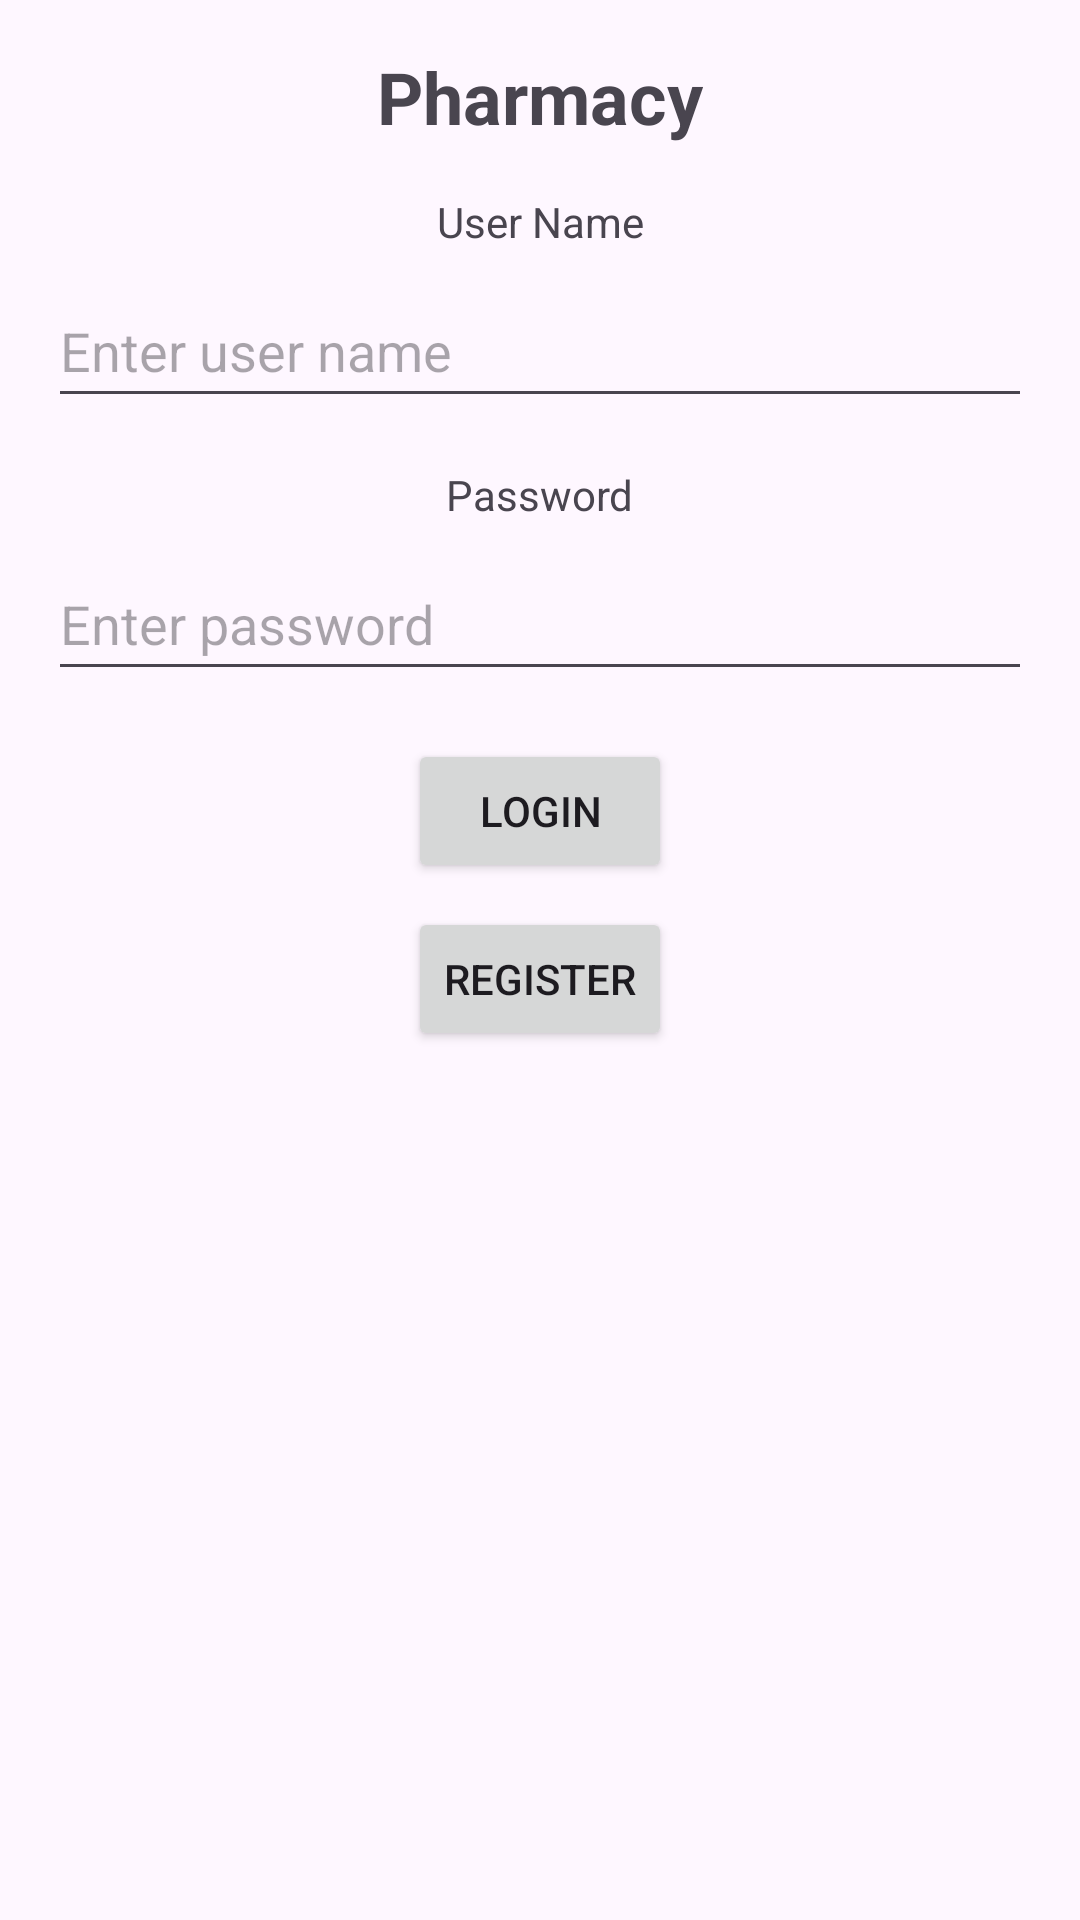

The Android layout XML behind this screen, and the referenced resources:
<!-- AndroidManifest.xml: application theme Theme.PharmacyMobilApp -->
<!-- res/layout/activity_main.xml -->
<?xml version="1.0" encoding="utf-8"?>
<androidx.constraintlayout.widget.ConstraintLayout xmlns:android="http://schemas.android.com/apk/res/android"
    xmlns:app="http://schemas.android.com/apk/res-auto"
    xmlns:tools="http://schemas.android.com/tools"
    android:id="@+id/main"
    android:layout_width="match_parent"
    android:layout_height="match_parent"
    tools:context=".MainActivity">

    <TextView
        android:id="@+id/title"
        android:layout_width="wrap_content"
        android:layout_height="wrap_content"
        android:text="@string/pharmacy"
        android:textSize="24sp"
        android:textStyle="bold"
        app:layout_constraintTop_toTopOf="parent"
        app:layout_constraintStart_toStartOf="parent"
        app:layout_constraintEnd_toEndOf="parent"
        android:layout_marginTop="16dp" />

    <TextView
        android:id="@+id/username_label"
        android:layout_width="wrap_content"
        android:layout_height="wrap_content"
        android:text="@string/user_name"
        app:layout_constraintTop_toBottomOf="@id/title"
        app:layout_constraintStart_toStartOf="parent"
        app:layout_constraintEnd_toEndOf="parent"
        android:layout_marginTop="16dp" />

    <EditText
        android:id="@+id/username"
        android:layout_width="0dp"
        android:layout_height="wrap_content"
        android:layout_marginStart="16dp"
        android:layout_marginTop="8dp"
        android:layout_marginEnd="16dp"
        android:hint="@string/enter_user_name"
        android:minHeight="48dp"
        app:layout_constraintEnd_toEndOf="parent"
        app:layout_constraintStart_toStartOf="parent"
        app:layout_constraintTop_toBottomOf="@id/username_label" />

    <TextView
        android:id="@+id/password_label"
        android:layout_width="wrap_content"
        android:layout_height="wrap_content"
        android:text="@string/password"
        app:layout_constraintTop_toBottomOf="@id/username"
        app:layout_constraintStart_toStartOf="parent"
        app:layout_constraintEnd_toEndOf="parent"
        android:layout_marginTop="16dp" />

    <EditText
        android:id="@+id/password"
        android:layout_width="0dp"
        android:layout_height="wrap_content"
        android:layout_marginStart="16dp"
        android:layout_marginTop="8dp"
        android:layout_marginEnd="16dp"
        android:hint="@string/enter_password"
        android:inputType="textPassword"
        android:minHeight="48dp"
        app:layout_constraintEnd_toEndOf="parent"
        app:layout_constraintStart_toStartOf="parent"
        app:layout_constraintTop_toBottomOf="@id/password_label" />

    <Button
        android:id="@+id/login_button"
        android:layout_width="wrap_content"
        android:layout_height="wrap_content"
        android:text="@string/login"
        android:onClick="OnLogin"
        app:layout_constraintTop_toBottomOf="@id/password"
        app:layout_constraintStart_toStartOf="parent"
        app:layout_constraintEnd_toEndOf="parent"
        android:layout_marginTop="16dp" />

    <Button
        android:id="@+id/register_button"
        android:layout_width="wrap_content"
        android:layout_height="wrap_content"
        android:text="@string/register"
        android:onClick="OnRegister"
        app:layout_constraintTop_toBottomOf="@id/login_button"
        app:layout_constraintStart_toStartOf="parent"
        app:layout_constraintEnd_toEndOf="parent"
        android:layout_marginTop="8dp" />

</androidx.constraintlayout.widget.ConstraintLayout>
<!-- resources referenced by this layout -->
<resources>
  <string name="enter_password">Enter password</string>
  <string name="enter_user_name">Enter user name</string>
  <string name="login">Login</string>
  <string name="password">Password</string>
  <string name="pharmacy">Pharmacy</string>
  <string name="register">Register</string>
  <string name="user_name">User Name</string>
  <style name="Theme.PharmacyMobilApp" parent="Base.Theme.PharmacyMobilApp" />
  <style name="Base.Theme.PharmacyMobilApp" parent="Theme.Material3.DayNight.NoActionBar">
          
          
      </style>
</resources>
